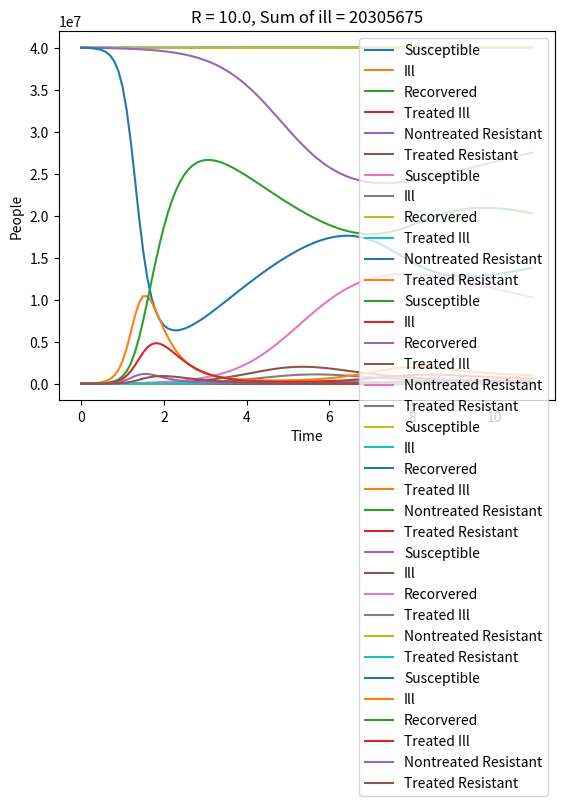

Python code for this plot:
import matplotlib.pyplot  as plt
from numpy import array,zeros,arange

def SIR(state,t):
    S=state[0]
    I=state[1]
    R=state[2]
    IT=state[3]
    TR=state[4]
    NR=state[5]
    ds=omega*R-beta*S*I/Npop*(1-resistant_rate)-beta*S*I/Npop*resistant_rate+I*death_rate+R*death_rate+IT*death_rate+TR*death_rate+NR*death_rate
    di=beta*S*I/Npop*(1-resistant_rate)-gamma*I-getting_treated*I - I*death_rate
    dr=gamma*I-omega*R+treat_effect*IT+gamma*NR+TR*resistant_treat - R*death_rate
    dit=getting_treated*I-treat_effect*IT-resistant_rate*I*getting_treated-IT*death_rate
    dtr=NR*getting_treated-TR*resistant_treat-TR*death_rate
    dnr=beta*S*I/Npop*resistant_rate-gamma*NR-NR*getting_treated-NR*death_rate
    return array([ds,di,dr, dit, dtr, dnr])

def Runge_Kutta(y,t,dt,derivative):
    k1=dt*derivative(y,t)
    k2=dt*derivative(y+k1/2.,t+0.5*dt)
    k3=dt*derivative(y+k2/2.,t+0.5*dt)
    k4=dt*derivative(y+k3,t+dt)
    y_next=y+1/6.*(k1+2*k2+2*k3+k4)
    return y_next

bety = [1, 1, 2, 3, 5, 10]
gammy = [2, 1, 1, 1, 1, 1]
for betat, gammat in zip(bety, gammy):
    global beta,gamma,Npop
    beta=betat #illness getting rate
    gamma=gammat #recorvery rate
    resistant_rate=0.1 #rate of resistant 
    omega=0#immunity losing rate
    getting_treated = 2 #rate of getting treatment
    resistant_treat = 1.5*gamma
    treat_effect = gamma*3
    death_rate = 0.2
    Npop=4*10**7 #population

    Io=10**4  #initial ill
    So=Npop-Io #initial susceptible
    ITo=0 #initial treated ill
    TRo=0 #initial treated resistant
    NRo=0 #initial nontreated resistant
    Ro=0 #initial recorvered
    illsum = Io #initial 
    dt=0.1 #check ratio
    to=0 #start
    te=11#end
    t=arange(to,te,dt) #points from start to end in given ratio

    #creating initial data
    N=len(t)
    y=zeros([N,6])
    y[0,0]=So
    y[0,1]=Io
    y[0,2]=Ro
    y[0,3]=ITo
    y[0,4]=TRo
    y[0,5]=NRo

    #creating rest of the data
    for i in range(N-1):
        y[i+1]=Runge_Kutta(y[i],t[i],dt,SIR)

    #making data usable in plt
    St=[y[j,0] for j in range(N)]
    It=[y[j,1] for j in range(N)]
    Rt=[y[j,2] for j in range(N)]
    ITt=[y[j,3] for j in range(N)]
    TRt=[y[j,4] for j in range(N)]
    NRt=[y[j,5] for j in range(N)]

#sum of all ill people
    for amount in range(1, len(Rt)):
        illsum += Rt[amount]-Rt[amount-1]


    #creating plot
    plt.title("R = {}, Sum of ill = {}".format(beta/gamma, int(illsum)))
    plt.plot(t,St, label="Susceptible")
    plt.plot(t,It, label="Ill")
    plt.plot(t,Rt, label="Recorvered")
    plt.plot(t, ITt, label="Treated Ill")
    plt.plot(t, NRt, label="Nontreated Resistant")
    plt.plot(t, TRt, label="Treated Resistant")
    plt.ylabel("People")
    plt.xlabel("Time")
    plt.legend()
    plt.show()
